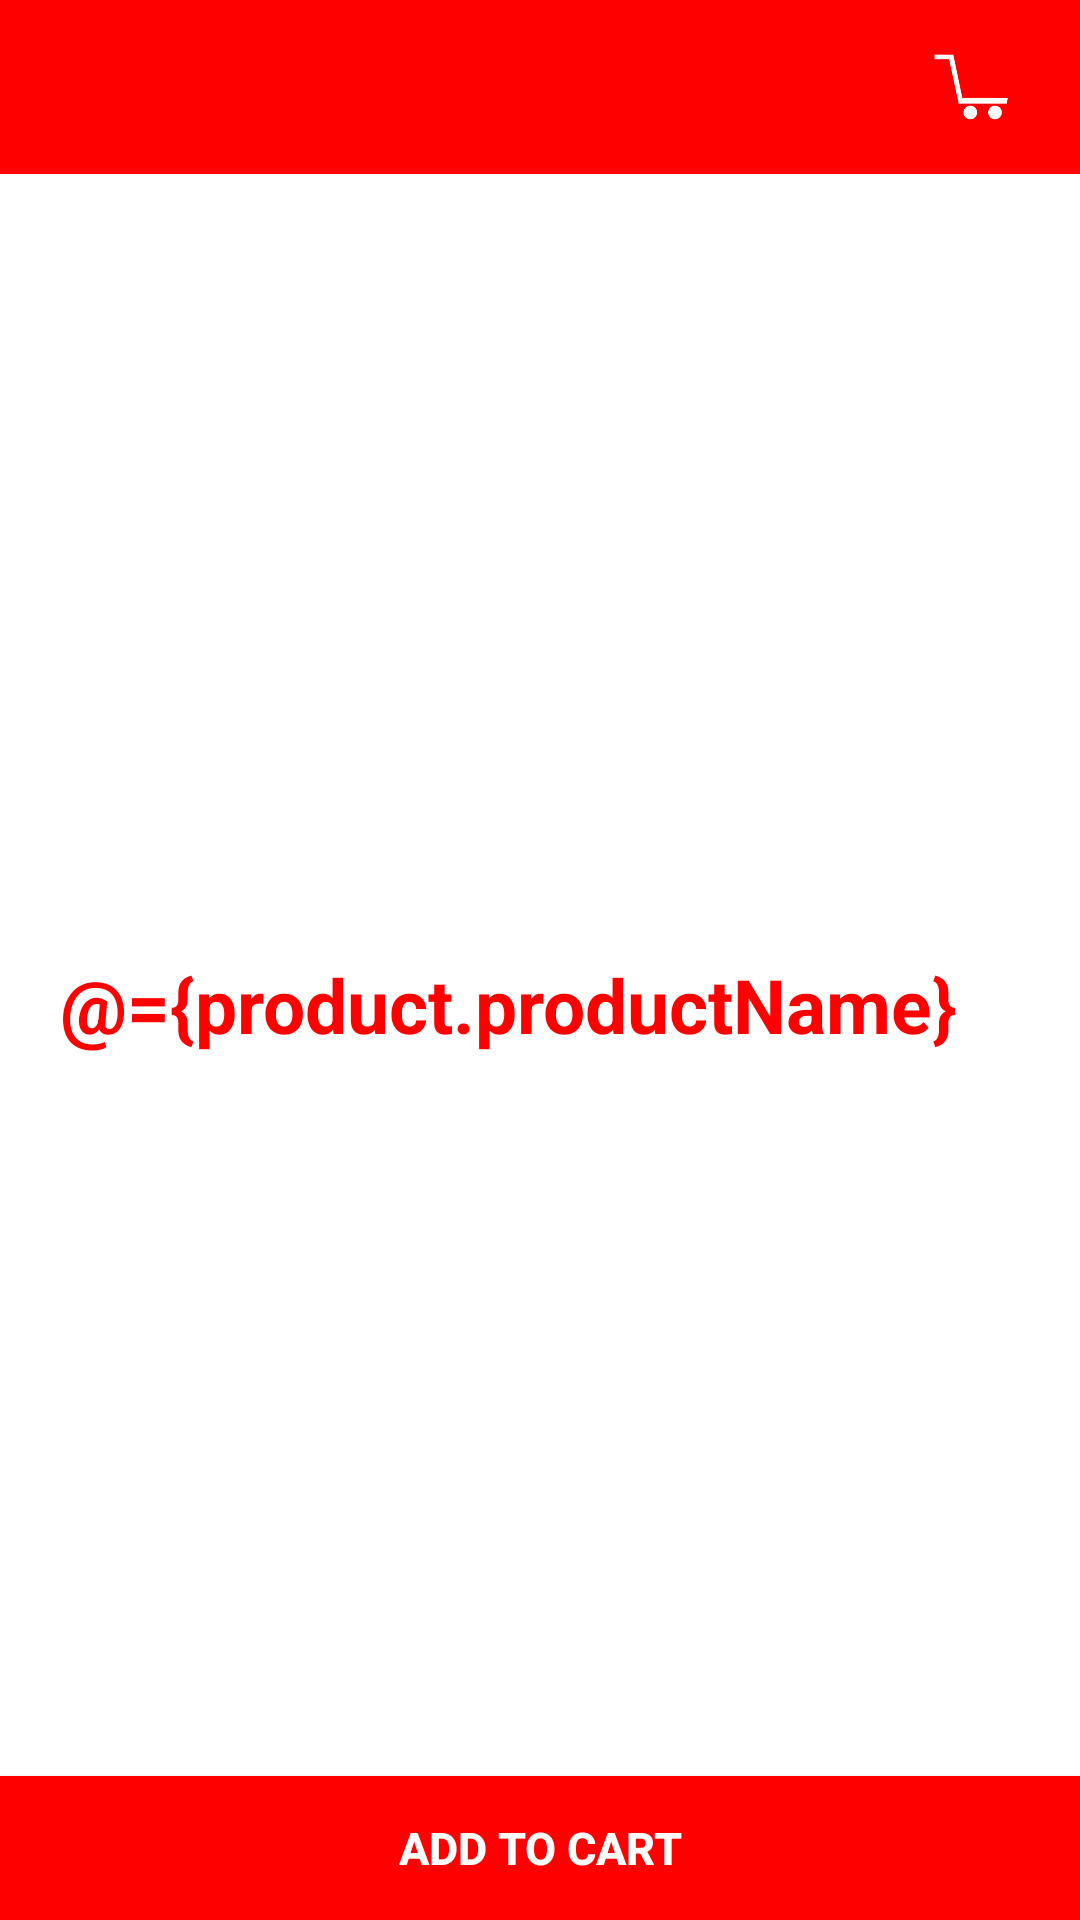

Reconstruct the res/layout file that produces this screen, plus the resources it refers to.
<!-- AndroidManifest.xml: application theme Theme.AppCompat.NoActionBar -->
<!-- res/layout/pdp_activity.xml -->
<?xml version="1.0" encoding="utf-8"?>
<layout xmlns:android="http://schemas.android.com/apk/res/android"
    xmlns:app="http://schemas.android.com/apk/res-auto">

    <data>

        <variable
            name="product"
            type="com.droid.cleanarchitecture.pdp.model.ProductDetail" />
    </data>

    <androidx.constraintlayout.widget.ConstraintLayout
        android:layout_width="match_parent"
        android:layout_height="match_parent"
        android:background="@color/white">

        <include
            android:id="@+id/toolbar"
            layout="@layout/app_toolbar"
            android:layout_width="match_parent"
            android:layout_height="@dimen/dimen_toolbar"
            app:layout_constraintTop_toTopOf="parent" />

        <ImageView
            android:id="@+id/product_image"
            android:layout_width="@dimen/dimen_250"
            android:layout_height="@dimen/dimen_250"
            app:layout_constraintTop_toBottomOf="@id/toolbar"
            app:layout_constraintStart_toStartOf="parent"
            app:layout_constraintEnd_toEndOf="parent"
            android:layout_marginTop="@dimen/dimen_10"
            android:contentDescription="@string/product_image_pdp" />

        <TextView
            android:id="@+id/product_name"
            android:text="@={product.productName}"
            android:layout_width="wrap_content"
            android:layout_height="wrap_content"
            app:layout_constraintTop_toBottomOf="@id/product_image"
            app:layout_constraintStart_toStartOf="parent"
            android:layout_marginStart="@dimen/dimen_20"
            style="@style/BoldTextView_25_RED" />

        <TextView
            android:id="@+id/product_price"
            android:text="@={product.price}"
            android:layout_width="wrap_content"
            android:layout_height="wrap_content"
            app:layout_constraintTop_toBottomOf="@id/product_name"
            app:layout_constraintStart_toStartOf="parent"
            android:layout_marginStart="@dimen/dimen_20"
            style="@style/BoldTextView_15_BLACK" />

        <TextView
            android:id="@+id/product_was_price"
            android:text="@={product.wasPrice}"
            android:layout_width="wrap_content"
            android:layout_height="wrap_content"
            app:layout_constraintTop_toBottomOf="@id/product_price"
            app:layout_constraintStart_toStartOf="parent"
            android:layout_marginStart="@dimen/dimen_20"
            style="@style/BoldTextView_12_GREY" />

        <TextView
            android:id="@+id/product_savings"
            android:text="@={product.discount}"
            android:layout_width="wrap_content"
            android:layout_height="wrap_content"
            app:layout_constraintTop_toBottomOf="@id/product_was_price"
            app:layout_constraintStart_toStartOf="parent"
            android:layout_marginStart="@dimen/dimen_20"
            style="@style/BoldTextView_12_GREEN" />

        <Button
            android:id="@+id/add_to_cart"
            android:layout_width="match_parent"
            android:layout_height="wrap_content"
            app:layout_constraintBottom_toBottomOf="parent"
            android:gravity="center"
            android:text="@string/add_to_cart"
            style="@style/BoldTextView_15"
            android:background="@color/red" />

    </androidx.constraintlayout.widget.ConstraintLayout>

</layout>
<!-- res/layout/app_toolbar.xml (included above) -->
<?xml version="1.0" encoding="utf-8"?>
<androidx.appcompat.widget.Toolbar xmlns:android="http://schemas.android.com/apk/res/android"
    android:layout_width="match_parent"
    android:layout_height="match_parent"
    xmlns:app="http://schemas.android.com/apk/res-auto"
    android:background="@color/red">

    <androidx.constraintlayout.widget.ConstraintLayout
        android:layout_width="match_parent"
        android:layout_height="match_parent">

        <ImageView
            android:id="@+id/back"
            android:src="@mipmap/back"
            android:tint="@color/white"
            android:layout_width="@dimen/dimen_20"
            android:layout_height="@dimen/dimen_20"
            app:layout_constraintTop_toTopOf="parent"
            app:layout_constraintBottom_toBottomOf="parent"
            app:layout_constraintStart_toStartOf="parent"
            android:visibility="gone"
            android:contentDescription="@string/page_back" />

        <TextView
            android:id="@+id/toolbar_title"
            android:layout_width="wrap_content"
            android:layout_height="wrap_content"
            app:layout_constraintTop_toTopOf="parent"
            app:layout_constraintBottom_toBottomOf="parent"
            app:layout_constraintStart_toStartOf="parent"
            android:layout_marginStart="@dimen/dimen_30"
            style="@style/BoldTextView_25" />

        <ImageView
            android:id="@+id/cart"
            android:src="@mipmap/cart"
            android:tint="@color/white"
            android:layout_width="@dimen/dimen_30"
            android:layout_height="@dimen/dimen_30"
            app:layout_constraintTop_toTopOf="parent"
            app:layout_constraintBottom_toBottomOf="parent"
            app:layout_constraintEnd_toEndOf="parent"
            android:layout_marginEnd="@dimen/dimen_20"
            android:contentDescription="@string/cart" />

        <TextView
            android:id="@+id/cart_count"
            android:layout_width="wrap_content"
            android:layout_height="wrap_content"
            app:layout_constraintTop_toTopOf="@id/cart"
            app:layout_constraintBottom_toBottomOf="@id/cart"
            app:layout_constraintStart_toStartOf="@id/cart"
            app:layout_constraintEnd_toEndOf="@id/cart"
            android:layout_marginBottom="@dimen/dimen_10"
            android:layout_marginStart="@dimen/dimen_5"
            style="@style/BoldTextView_15" />

    </androidx.constraintlayout.widget.ConstraintLayout>

</androidx.appcompat.widget.Toolbar>
<!-- resources referenced by this layout -->
<resources>
  <color name="red">#ff0000</color>
  <color name="white">#ffffff</color>
  <dimen name="dimen_10">10sp</dimen>
  <dimen name="dimen_20">20sp</dimen>
  <dimen name="dimen_250">250sp</dimen>
  <dimen name="dimen_30">30sp</dimen>
  <dimen name="dimen_5">5sp</dimen>
  <dimen name="dimen_toolbar">58sp</dimen>
  <!-- mipmap back: png bitmap (mipmap-xxxhdpi, 2579 bytes) -->
  <!-- mipmap cart: png bitmap (mipmap-xxxhdpi, 3862 bytes) -->
  <string name="add_to_cart">Add to Cart</string>
  <string name="cart">Cart</string>
  <string name="page_back">Page Back</string>
  <string name="product_image_pdp">Product Image PDP</string>
  <style name="BoldTextView_15">
          <item name="android:textColor">@color/white</item>
          <item name="android:textSize">@dimen/dimen_15</item>
          <item name="android:textStyle">bold</item>
      </style>
  <style name="BoldTextView_25">
          <item name="android:textColor">@color/white</item>
          <item name="android:textSize">25sp</item>
          <item name="android:textStyle">bold</item>
      </style>
  <style name="BoldTextView_25_RED">
          <item name="android:textColor">@color/red</item>
          <item name="android:textSize">25sp</item>
          <item name="android:textStyle">bold</item>
      </style>
  <dimen name="dimen_15">15sp</dimen>
</resources>
